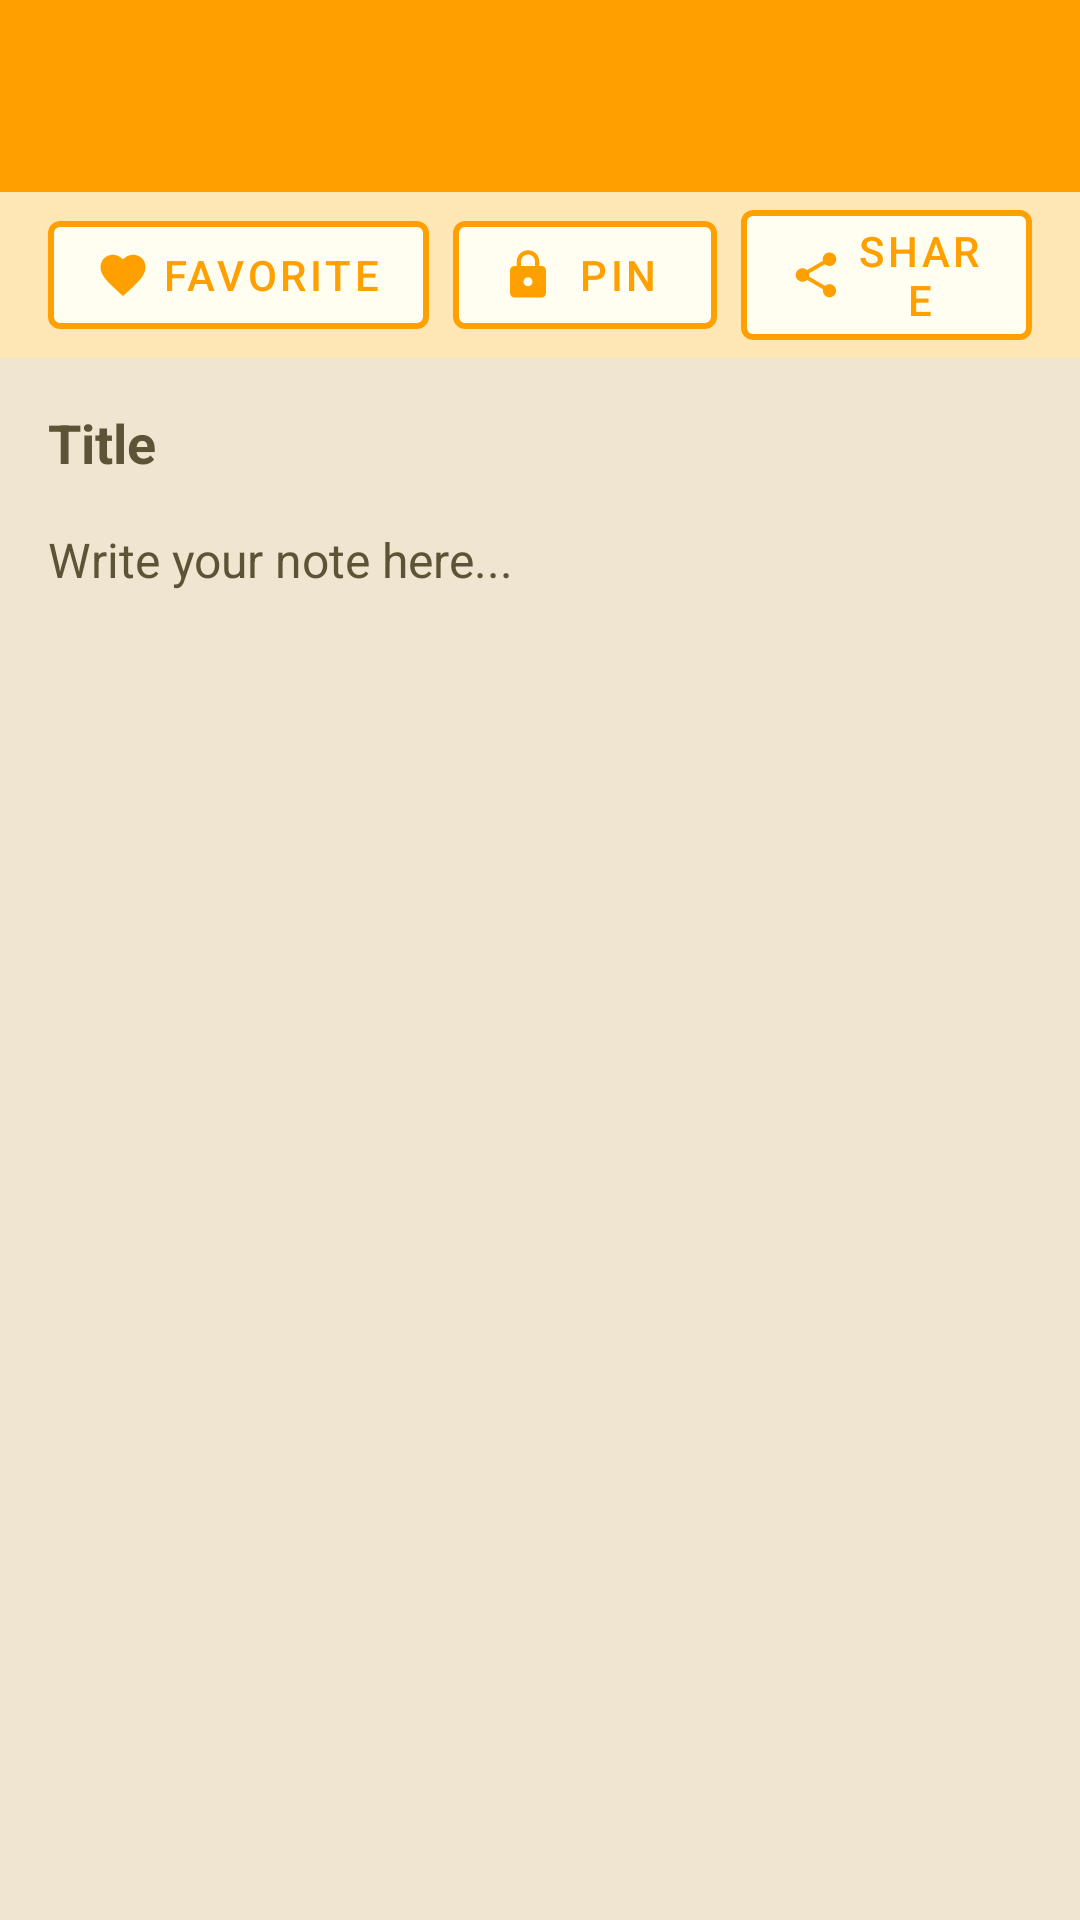

Reconstruct the res/layout file that produces this screen, plus the resources it refers to.
<!-- AndroidManifest.xml: activity theme Theme.AksaraNotes -->
<!-- res/layout/activity_note_detail.xml -->
<?xml version="1.0" encoding="utf-8"?>
<androidx.constraintlayout.widget.ConstraintLayout xmlns:android="http://schemas.android.com/apk/res/android"
    xmlns:app="http://schemas.android.com/apk/res-auto"
    android:layout_width="match_parent"
    android:layout_height="match_parent"
    android:fitsSystemWindows="true">

    <com.google.android.material.appbar.AppBarLayout
        android:id="@+id/app_bar_layout"
        android:layout_width="match_parent"
        android:layout_height="wrap_content"
        app:layout_constraintEnd_toEndOf="parent"
        app:layout_constraintStart_toStartOf="parent"
        app:layout_constraintTop_toTopOf="parent">

        <com.google.android.material.appbar.MaterialToolbar
            android:id="@+id/toolbar"
            style="@style/Widget.AksaraNotes.Toolbar"
            android:layout_width="match_parent"
            android:layout_height="?attr/actionBarSize" />

    </com.google.android.material.appbar.AppBarLayout>

    
    <LinearLayout
        android:id="@+id/layout_action_buttons"
        android:layout_width="match_parent"
        android:layout_height="wrap_content"
        android:layout_marginHorizontal="16dp"
        android:gravity="center"
        android:orientation="horizontal"
        app:layout_constraintEnd_toEndOf="parent"
        app:layout_constraintStart_toStartOf="parent"
        app:layout_constraintTop_toBottomOf="@+id/app_bar_layout">

        <com.google.android.material.button.MaterialButton
            android:id="@+id/btn_favorite"
            style="@style/Widget.MaterialComponents.Button.OutlinedButton"
            android:layout_width="wrap_content"
            android:layout_height="wrap_content"
            android:layout_marginEnd="8dp"
            android:backgroundTint="?attr/colorSurface"
            android:text="Favorite"
            android:textColor="?attr/colorPrimary"
            app:icon="@drawable/ic_favorite"
            app:strokeColor="?attr/colorPrimary"
            app:strokeWidth="2dp" />

        <com.google.android.material.button.MaterialButton
            android:id="@+id/btn_pin_protect"
            style="@style/Widget.MaterialComponents.Button.OutlinedButton"
            android:layout_width="wrap_content"
            android:layout_height="wrap_content"
            android:layout_marginEnd="8dp"
            android:backgroundTint="?attr/colorSurface"
            android:text="PIN"
            android:textColor="?attr/colorPrimary"
            app:icon="@drawable/ic_lock"
            app:strokeColor="?attr/colorPrimary"
            app:strokeWidth="2dp" />

        <com.google.android.material.button.MaterialButton
            android:id="@+id/btn_share"
            style="@style/Widget.MaterialComponents.Button.OutlinedButton"
            android:layout_width="wrap_content"
            android:layout_height="wrap_content"
            android:backgroundTint="?attr/colorSurface"
            android:text="Share"
            android:textColor="?attr/colorPrimary"
            app:icon="@drawable/ic_share"
            app:strokeColor="?attr/colorPrimary"
            app:strokeWidth="2dp" />

    </LinearLayout>

    <LinearLayout
        android:layout_width="match_parent"
        android:layout_height="0dp"
        android:background="?attr/colorSurfaceVariant"
        android:orientation="vertical"
        android:padding="16dp"
        app:layout_constraintBottom_toBottomOf="parent"
        app:layout_constraintEnd_toEndOf="parent"
        app:layout_constraintStart_toStartOf="parent"
        app:layout_constraintTop_toBottomOf="@+id/layout_action_buttons">

        
        <EditText
            android:id="@+id/et_note_title"
            android:layout_width="match_parent"
            android:layout_height="wrap_content"
            android:layout_marginBottom="16dp"
            android:background="@android:color/transparent"
            android:enabled="false"
            android:hint="Title"
            android:inputType="textCapSentences"
            android:maxLines="2"
            android:textColor="?attr/colorOnSurface"
            android:textColorHint="?attr/colorOnSurfaceVariant"
            android:textSize="18sp"
            android:textStyle="bold" />

        
        <EditText
            android:id="@+id/et_note_content"
            android:layout_width="match_parent"
            android:layout_height="match_parent"
            android:background="@android:color/transparent"
            android:enabled="false"
            android:gravity="top"
            android:hint="Write your note here..."
            android:inputType="textCapSentences|textMultiLine"
            android:scrollbars="vertical"
            android:textColor="?attr/colorOnSurface"
            android:textColorHint="?attr/colorOnSurfaceVariant"
            android:textSize="16sp" />
    </LinearLayout>

</androidx.constraintlayout.widget.ConstraintLayout>
<!-- resources referenced by this layout -->
<resources>
  <!-- drawable ic_favorite (drawable) -->
  <vector xmlns:android="http://schemas.android.com/apk/res/android"
      android:width="24dp" android:height="24dp" android:viewportWidth="24" android:viewportHeight="24">
      <path android:fillColor="?attr/colorOnPrimary" android:pathData="M12,21.35l-1.45,-1.32C5.4,15.36 2,12.28 2,8.5 2,5.42 4.42,3 7.5,3c1.74,0 3.41,0.81 4.5,2.09C13.09,3.81 14.76,3 16.5,3 19.58,3 22,5.42 22,8.5c0,3.78 -3.4,6.86 -8.55,11.54L12,21.35z"/>
  </vector>
  <!-- drawable ic_lock (drawable) -->
  <vector xmlns:android="http://schemas.android.com/apk/res/android"
      android:width="24dp" android:height="24dp" android:viewportWidth="24" android:viewportHeight="24">
      <path android:fillColor="?attr/colorOnPrimary" android:pathData="M18,8h-1V6c0,-2.76 -2.24,-5 -5,-5S7,3.24 7,6v2H6c-1.1,0 -2,0.9 -2,2v10c0,1.1 0.9,2 2,2h12c1.1,0 2,-0.9 2,-2V10c0,-1.1 -0.9,-2 -2,-2zM12,17c-1.1,0 -2,-0.9 -2,-2s0.9,-2 2,-2 2,0.9 2,2 -0.9,2 -2,2zM15.1,8H8.9V6c0,-1.71 1.39,-3.1 3.1,-3.1 1.71,0 3.1,1.39 3.1,3.1v2z"/>
  </vector>
  <style name="Widget.AksaraNotes.Toolbar" parent="Widget.Material3.Toolbar">
          <item name="android:background">?attr/colorPrimary</item>
          <item name="navigationIconTint">?attr/colorOnPrimary</item>
          <item name="titleTextColor">?attr/colorOnPrimary</item>
          <item name="subtitleTextColor">?attr/colorOnPrimary</item>
          <item name="android:theme">@style/ThemeOverlay.AksaraNotes.Toolbar</item>
          <item name="android:elevation">4dp</item>
      </style>
  <style name="Theme.AksaraNotes" parent="Base.Theme.AksaraNotes" />
  <style name="ThemeOverlay.AksaraNotes.Toolbar" parent="">
          <item name="colorControlNormal">?attr/colorOnPrimary</item>
      </style>
  <color name="primary">#FFA000</color>
  <color name="on_primary">#FFFFFF</color>
  <color name="secondary">#7E57C2</color>
  <color name="on_secondary">#FFFFFF</color>
  <color name="background">#FFE7B5</color>
  <color name="on_background">#3B2F04</color>
  <color name="surface">#FFFEF0</color>
  <color name="on_surface">#3B2F04</color>
  <color name="surface_variant">#EFE5D0</color>
  <color name="on_surface_variant">#5D5438</color>
  <color name="error">#BA1B1B</color>
  <color name="on_error">#FFFFFF</color>
  <color name="outline">#8D8669</color>
  <style name="Widget.AksaraNotes.CardView" parent="Widget.Material3.CardView.Elevated">
          <item name="cardBackgroundColor">?attr/colorSurface</item>
          <item name="cardElevation">2dp</item>
          <item name="cardCornerRadius">16dp</item>
          <item name="strokeWidth">0dp</item>
          <item name="android:layout_margin">8dp</item>
      </style>
  <style name="Widget.AksaraNotes.Button" parent="Widget.Material3.Button">
          <item name="android:textColor">?attr/colorOnPrimary</item>
          <item name="backgroundTint">?attr/colorPrimary</item>
          <item name="cornerRadius">12dp</item>
          <item name="android:minHeight">48dp</item>
      </style>
  <style name="Widget.AksaraNotes.TextInputLayout" parent="Widget.Material3.TextInputLayout.OutlinedBox">
          <item name="boxStrokeColor">?attr/colorPrimary</item>
          <item name="hintTextColor">?attr/colorPrimary</item>
          <item name="boxCornerRadiusTopStart">12dp</item>
          <item name="boxCornerRadiusTopEnd">12dp</item>
          <item name="boxCornerRadiusBottomStart">12dp</item>
          <item name="boxCornerRadiusBottomEnd">12dp</item>
      </style>
  <style name="Widget.AksaraNotes.BottomNavigation.HiddenIndicator" parent="Widget.Material3.BottomNavigationView.ActiveIndicator">
          <item name="android:color">@android:color/transparent</item>
          <item name="android:width">0dp</item>
          <item name="android:height">0dp</item>
      </style>
</resources>
